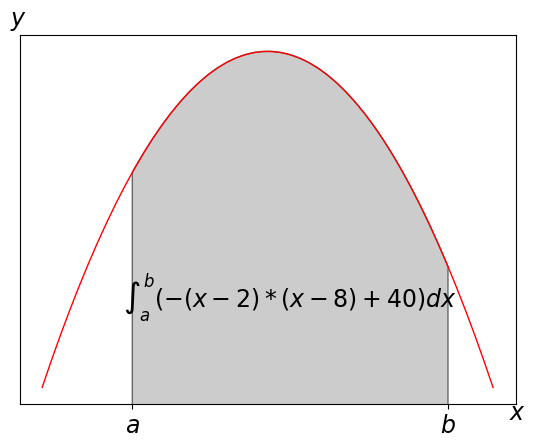

Write the Python code that produced this figure.
import matplotlib.pyplot as plt
import numpy as np
from matplotlib.patches import Polygon 







def func(x):
     return -(x-2)*(x-8)+40


x = np.linspace(0,10)
y = func(x)


fig, ax = plt.subplots()

ax.plot(x,y,'r',linewidth = 1)

a = 2 
b = 9
ax.set_xticks([a,b])
ax.set_yticks([ ])
ax.set_xticklabels([r'$a$',r'$b$'],size = 17)

plt.figtext(0.89,0.08,'$x$',size = 17)
plt.figtext(0.11,0.9,'$y$',size = 17)



ix = np.linspace(a,b) 
iy = func(ix)
ixy = zip(ix.tolist(),iy.tolist())
vert = [(a,0)]
for ii in ixy:
     vert.append(ii)
     
vert.append((b,0)) 
poly = Polygon(vert,facecolor = '0.8', edgecolor = '0.4')
ax.add_patch(poly)

ax.text((a+b)*0.5,30 ,r'$ \int_a^b(-(x-2)*(x-8)+40)dx$',size = 17,horizontalalignment = 'center')

